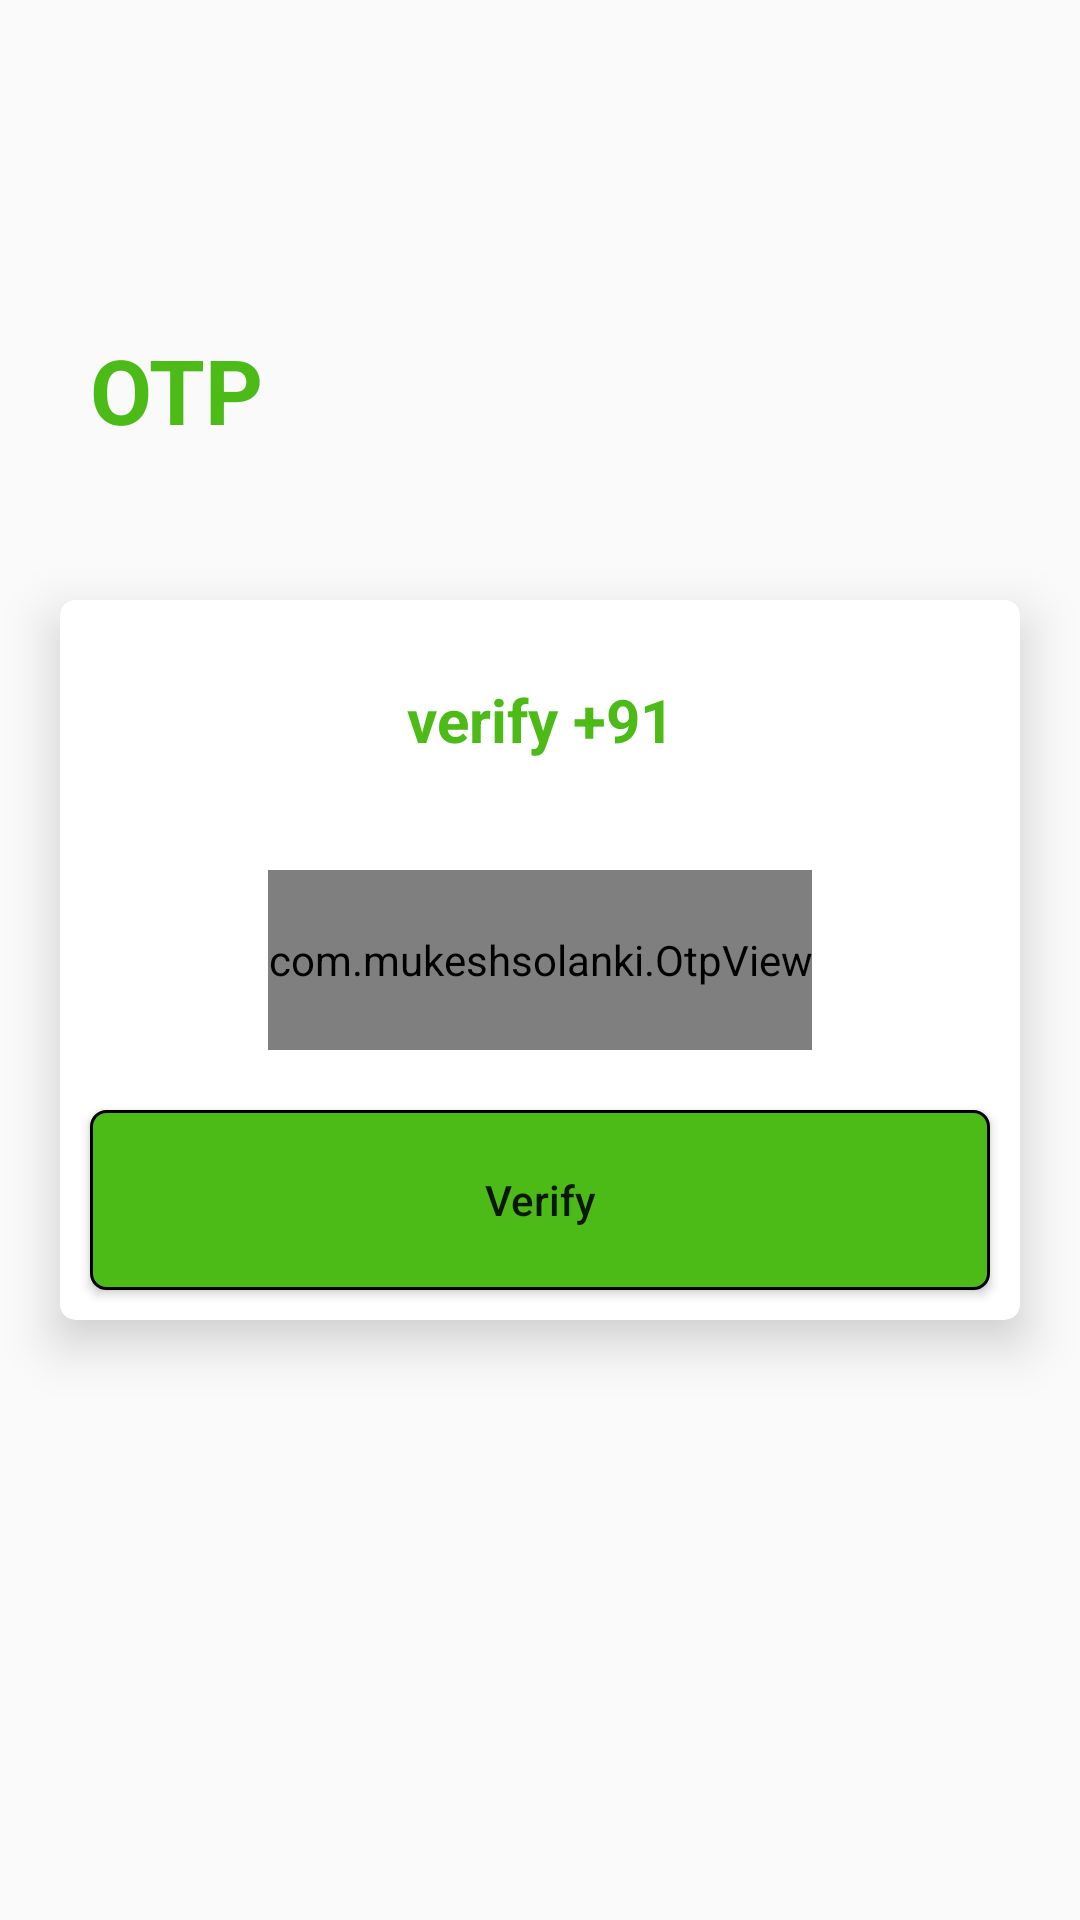

Layout XML and referenced resources for this Android screen:
<!-- AndroidManifest.xml: application theme Theme.MyApplication -->
<!-- res/layout/activity_otp.xml -->
<?xml version="1.0" encoding="utf-8"?>
<RelativeLayout xmlns:android="http://schemas.android.com/apk/res/android"
    xmlns:app="http://schemas.android.com/apk/res-auto"
    xmlns:tools="http://schemas.android.com/tools"
    android:layout_width="match_parent"
    android:layout_height="match_parent"
    tools:context=".OTP">

    <TextView
        android:textStyle="bold"
        android:layout_above="@id/cardview"
        android:layout_margin="30dp"
        android:textColor="@color/green"
        android:textSize="30dp"
        android:layout_width="wrap_content"
        android:layout_height="wrap_content"
        android:text="OTP" />

    <androidx.cardview.widget.CardView
        android:id="@+id/cardview"
        app:cardElevation="10dp"
        app:cardCornerRadius="5dp"
        android:layout_margin="20dp"
        android:layout_width="match_parent"
        android:layout_centerVertical="true"
        android:layout_gravity="center"
        android:layout_height="wrap_content">
        <LinearLayout
            android:layout_width="match_parent"
            android:orientation="vertical"
            android:layout_height="wrap_content">
            <TextView
                android:id="@+id/text"
                android:layout_width="match_parent"
                android:layout_height="80dp"
                android:textSize="20sp"
                android:textStyle="bold"
                android:textColor="@color/green"
                android:gravity="center"
                android:text="verify +91">
            </TextView>
            <com.mukeshsolanki.OtpView
                android:layout_margin="10dp"
                android:layout_gravity="center"
                android:layout_marginTop="10sp"
                android:id="@+id/otp_view"
                android:layout_width="wrap_content"
                android:layout_height="60dp"
                android:inputType="text"
                android:textAllCaps="true"
                android:textColor="@android:color/black"
                app:OtpHideLineWhenFilled="true"
                app:OtpItemCount="6"
                app:OtpItemSpacing="6dp"
                app:OtpLineColor="@color/black"
                app:OtpState_filled="true"
                app:OtpViewType="line"
                />
            <Button
                android:layout_margin="10dp"
                android:layout_width="match_parent"
                android:layout_height="60dp"
                android:background="@drawable/custom_button"
                android:textAllCaps="false"
                android:text="Verify"/>
        </LinearLayout>
    </androidx.cardview.widget.CardView>
</RelativeLayout>
<!-- resources referenced by this layout -->
<resources>
  <color name="black">#FF000000</color>
  <color name="green">#4CBB17</color>
  <!-- drawable custom_button (drawable) -->
  <?xml version="1.0" encoding="utf-8"?>
  <selector xmlns:android="http://schemas.android.com/apk/res/android">
      <item>
          <shape android:shape="rectangle">
              <stroke android:width="1dp" android:color="@color/black"></stroke>
              <solid android:color="#4CBB17" />
              <corners android:radius="5dp"></corners>
          </shape>
      </item>
  </selector>
  <style name="Theme.MyApplication" parent="Base.Theme.MyApplication">
          <item name="android:colorPrimary">@color/black</item>
      </style>
  <style name="Base.Theme.MyApplication" parent="Theme.AppCompat.Light.DarkActionBar">
          <item name="android:colorPrimary">@color/black</item>
          <item name="otpViewStyle">@style/OtpWidget.OtpView</item>
          
          
      </style>
</resources>
